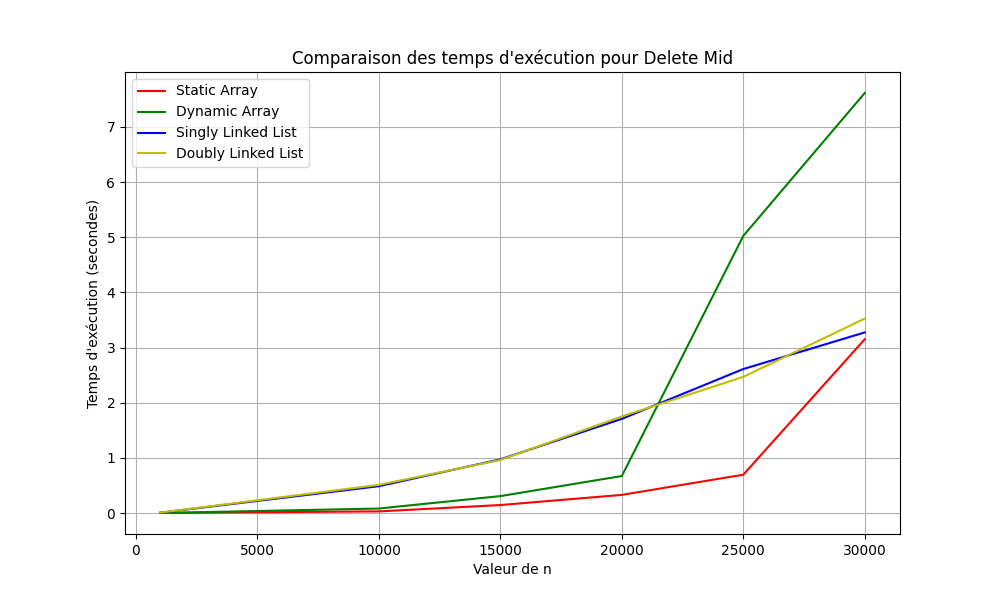

The table this chart was drawn from, first rows:
n, Static Array, Dynamic Array, Singly Linked List, Doubly Linked List
1000, 0.0007596, 0.0005651, 0.006166, 0.007565
10000, 0.02974, 0.08163, 0.4867, 0.5106
15000, 0.145, 0.307, 0.973, 0.9624
20000, 0.329, 0.6708, 1.707, 1.751
25000, 0.6946, 5.024, 2.611, 2.469
30000, 3.151, 7.615, 3.274, 3.525
